The GitHub repository Surfersunny/SmartcarRaceIntelligentVision contains a labelled image folder "dataset" with 20 categories: mickey mouse, pikachu, spongebob squarepants, pleasant sheep, donald duck, nezha, big head son, gg bond, calabash brothers, grey wolf, num0, num1, num2, num3, num4, num5, num6, num7, num8, num9. Examples follow, each with its label.

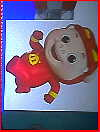
Label: gg bond

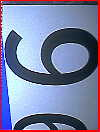
Label: num9

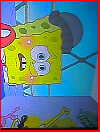
Label: spongebob squarepants

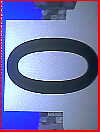
Label: num0

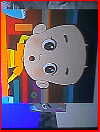
Label: big head son

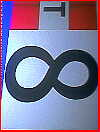
Label: num8
